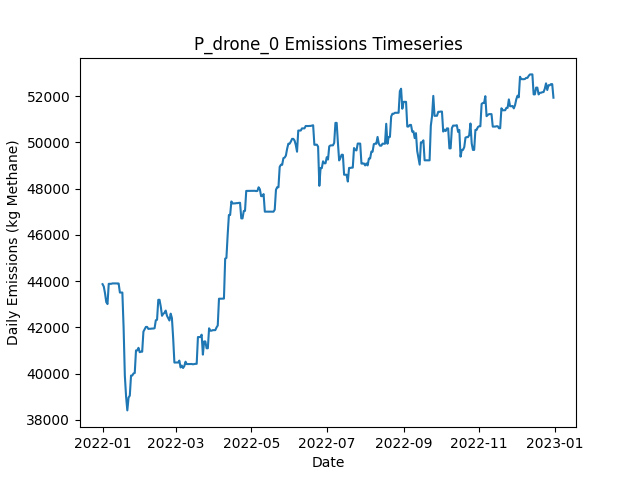

The table this chart was drawn from, first rows:
Date, Daily Emissions (Kg Methane), Daily Mitigable Emissions (Kg Methane), Daily Non-Mitigable Emissions (Kg Methan…, Daily Cost ($), Active Leaks, New Leaks, Leaks Repaired, Leaks Naturally Repaired, Leaks Tagged, Daily Repair Cost ($), Daily Natural Repair Cost ($), drone_mdl_high Deployment Cost ($), drone_mdl_high Sites flagged for Follow-…, drone_mdl_high Leaks tagged for repair, drone_mdl_high Sites Visited, drone_mdl_high Travel Time (Minutes), drone_mdl_high Survey Time (Minutes), OGI_FU_mdl_high Deployment Cost ($), OGI_FU_mdl_high Sites flagged for Follow…, OGI_FU_mdl_high Leaks tagged for repair, OGI_FU_mdl_high Sites Visited, OGI_FU_mdl_high Travel Time (Minutes), OGI_FU_mdl_high Survey Time (Minutes)
2022-01-01, 43867, 4796, 39070, 500, 352, 355, 0, 3, 0.00000, 0.00000, 600, 500, 0, , 9, 300, 180, 0.00000, , 0, 0, 0, 0
2022-01-02, 43763, 4796, 38966, 500, 351, 0, 0, 0, 0.00000, 0.00000, 0.00000, 500, 0, , 1, 30, 20, 0.00000, , 0, 0, 0, 0
2022-01-03, 43471, 4798, 38673, 1000, 350, 1, 0, 1, 52, 0.00000, 200, 0.00000, 9, , 0, 0, 0, 1000, , 52, 3, 120, 360
2022-01-04, 43090, 4798, 38292, 1000, 346, 0, 0, 2, 63, 0.00000, 400, 0.00000, 1, , 0, 0, 0, 1000, , 63, 3, 120, 360
2022-01-05, 43006, 4800, 38206, 1000, 346, 1, 0, 0, 45, 0.00000, 0.00000, 0.00000, 0, , 0, 0, 0, 1000, , 45, 3, 120, 360
2022-01-06, 43881, 4811, 39070, 500, 349, 3, 0, 0, 17, 0.00000, 0.00000, 0.00000, 0, , 0, 0, 0, 500, , 17, 1, 30, 120
2022-01-07, 43881, 4811, 39070, 0.00000, 349, 0, 0, 0, 0.00000, 0.00000, 0.00000, 0.00000, 0, , 0, 0, 0, 0.00000, , 0, 0, 0, 0
2022-01-08, 43881, 4811, 39070, 0.00000, 349, 0, 0, 0, 0.00000, 0.00000, 0.00000, 0.00000, 0, , 0, 0, 0, 0.00000, , 0, 0, 0, 0
2022-01-09, 43899, 4829, 39070, 0.00000, 349, 1, 0, 1, 0.00000, 0.00000, 200, 0.00000, 0, , 0, 0, 0, 0.00000, , 0, 0, 0, 0
2022-01-10, 43900, 4830, 39070, 0.00000, 350, 2, 0, 0, 0.00000, 0.00000, 0.00000, 0.00000, 0, , 0, 0, 0, 0.00000, , 0, 0, 0, 0
2022-01-11, 43900, 4830, 39070, 0.00000, 350, 0, 0, 0, 0.00000, 0.00000, 0.00000, 0.00000, 0, , 0, 0, 0, 0.00000, , 0, 0, 0, 0
2022-01-12, 43898, 4828, 39070, 0.00000, 349, 0, 0, 1, 0.00000, 0.00000, 200, 0.00000, 0, , 0, 0, 0, 0.00000, , 0, 0, 0, 0
2022-01-13, 43898, 4828, 39070, 0.00000, 349, 0, 0, 0, 0.00000, 0.00000, 0.00000, 0.00000, 0, , 0, 0, 0, 0.00000, , 0, 0, 0, 0
2022-01-14, 43894, 4824, 39070, 0.00000, 348, 0, 0, 1, 0.00000, 0.00000, 200, 0.00000, 0, , 0, 0, 0, 0.00000, , 0, 0, 0, 0
2022-01-15, 43504, 4832, 38673, 0.00000, 347, 1, 0, 0, 0.00000, 0.00000, 0.00000, 0.00000, 0, , 0, 0, 0, 0.00000, , 0, 0, 0, 0
2022-01-16, 43504, 4832, 38673, 0.00000, 347, 0, 0, 0, 0.00000, 0.00000, 0.00000, 0.00000, 0, , 0, 0, 0, 0.00000, , 0, 0, 0, 0
2022-01-17, 43504, 4832, 38673, 0.00000, 347, 0, 0, 0, 0.00000, 0.00000, 0.00000, 0.00000, 0, , 0, 0, 0, 0.00000, , 0, 0, 0, 0
2022-01-18, 41984, 3312, 38673, 9000, 302, 0, 45, 0, 0.00000, 9000, 0.00000, 0.00000, 0, , 0, 0, 0, 0.00000, , 0, 0, 0, 0
2022-01-19, 39910, 1825, 38085, 10800, 247, 1, 54, 0, 0.00000, 10800, 0.00000, 0.00000, 0, , 0, 0, 0, 0.00000, , 0, 0, 0, 0
2022-01-20, 39007, 921.4, 38085, 6800, 214, 1, 34, 0, 0.00000, 6800, 0.00000, 0.00000, 0, , 0, 0, 0, 0.00000, , 0, 0, 0, 0
2022-01-21, 38407, 235.8, 38172, 3400, 199, 2, 17, 0, 0.00000, 3400, 0.00000, 0.00000, 0, , 0, 0, 0, 0.00000, , 0, 0, 0, 0
2022-01-22, 38960, 892.3, 38068, 0.00000, 200, 2, 0, 0, 0.00000, 0.00000, 0.00000, 0.00000, 0, , 0, 0, 0, 0.00000, , 0, 0, 0, 0
2022-01-23, 39047, 892.3, 38154, 0.00000, 201, 1, 0, 0, 0.00000, 0.00000, 0.00000, 0.00000, 0, , 0, 0, 0, 0.00000, , 0, 0, 0, 0
2022-01-24, 39915, 897.1, 39018, 0.00000, 203, 3, 0, 0, 0.00000, 0.00000, 0.00000, 0.00000, 0, , 0, 0, 0, 0.00000, , 0, 0, 0, 0
2022-01-25, 39915, 896.5, 39018, 0.00000, 202, 0, 0, 1, 0.00000, 0.00000, 200, 0.00000, 0, , 0, 0, 0, 0.00000, , 0, 0, 0, 0
2022-01-26, 40007, 902.1, 39105, 0.00000, 204, 2, 0, 0, 0.00000, 0.00000, 0.00000, 0.00000, 0, , 0, 0, 0, 0.00000, , 0, 0, 0, 0
2022-01-27, 40024, 902.1, 39122, 0.00000, 204, 1, 0, 0, 0.00000, 0.00000, 0.00000, 0.00000, 0, , 0, 0, 0, 0.00000, , 0, 0, 0, 0
2022-01-28, 41001, 928.8, 40072, 0.00000, 207, 3, 0, 0, 0.00000, 0.00000, 0.00000, 0.00000, 0, , 0, 0, 0, 0.00000, , 0, 0, 0, 0
2022-01-29, 41001, 928.8, 40072, 0.00000, 207, 0, 0, 0, 0.00000, 0.00000, 0.00000, 0.00000, 0, , 0, 0, 0, 0.00000, , 0, 0, 0, 0
2022-01-30, 41113, 937.2, 40176, 0.00000, 210, 3, 0, 0, 0.00000, 0.00000, 0.00000, 0.00000, 0, , 0, 0, 0, 0.00000, , 0, 0, 0, 0
2022-01-31, 40923, 937.1, 39986, 0.00000, 208, 1, 0, 1, 0.00000, 0.00000, 200, 0.00000, 0, , 0, 0, 0, 0.00000, , 0, 0, 0, 0
2022-02-01, 40945, 959.4, 39986, 0.00000, 209, 1, 0, 0, 0.00000, 0.00000, 0.00000, 0.00000, 0, , 0, 0, 0, 0.00000, , 0, 0, 0, 0
2022-02-02, 40945, 959.4, 39986, 0.00000, 209, 0, 0, 0, 0.00000, 0.00000, 0.00000, 0.00000, 0, , 0, 0, 0, 0.00000, , 0, 0, 0, 0
2022-02-03, 41815, 964.9, 40850, 0.00000, 210, 2, 0, 1, 0.00000, 0.00000, 200, 0.00000, 0, , 0, 0, 0, 0.00000, , 0, 0, 0, 0
2022-02-04, 41918, 964.9, 40954, 0.00000, 211, 1, 0, 0, 0.00000, 0.00000, 0.00000, 0.00000, 0, , 0, 0, 0, 0.00000, , 0, 0, 0, 0
2022-02-05, 42018, 960.8, 41057, 0.00000, 211, 1, 0, 1, 0.00000, 0.00000, 200, 0.00000, 0, , 0, 0, 0, 0.00000, , 0, 0, 0, 0
2022-02-06, 42017, 959.7, 41057, 0.00000, 210, 0, 0, 1, 0.00000, 0.00000, 200, 0.00000, 0, , 0, 0, 0, 0.00000, , 0, 0, 0, 0
2022-02-07, 41931, 959.7, 40971, 0.00000, 209, 0, 0, 0, 0.00000, 0.00000, 0.00000, 0.00000, 0, , 0, 0, 0, 0.00000, , 0, 0, 0, 0
2022-02-08, 41939, 967.7, 40971, 0.00000, 210, 1, 0, 0, 0.00000, 0.00000, 0.00000, 0.00000, 0, , 0, 0, 0, 0.00000, , 0, 0, 0, 0
2022-02-09, 41939, 967.7, 40971, 0.00000, 210, 0, 0, 0, 0.00000, 0.00000, 0.00000, 0.00000, 0, , 0, 0, 0, 0.00000, , 0, 0, 0, 0
2022-02-10, 41947, 976.5, 40971, 0.00000, 212, 2, 0, 0, 0.00000, 0.00000, 0.00000, 0.00000, 0, , 0, 0, 0, 0.00000, , 0, 0, 0, 0
2022-02-11, 41947, 976.5, 40971, 0.00000, 211, 0, 0, 1, 0.00000, 0.00000, 200, 0.00000, 0, , 0, 0, 0, 0.00000, , 0, 0, 0, 0
2022-02-12, 41960, 989.6, 40971, 0.00000, 212, 1, 0, 0, 0.00000, 0.00000, 0.00000, 0.00000, 0, , 0, 0, 0, 0.00000, , 0, 0, 0, 0
2022-02-13, 42306, 1041, 41265, 0.00000, 217, 5, 0, 0, 0.00000, 0.00000, 0.00000, 0.00000, 0, , 0, 0, 0, 0.00000, , 0, 0, 0, 0
2022-02-14, 42326, 1061, 41265, 0.00000, 219, 2, 0, 0, 0.00000, 0.00000, 0.00000, 0.00000, 0, , 0, 0, 0, 0.00000, , 0, 0, 0, 0
2022-02-15, 43190, 1061, 42129, 0.00000, 220, 1, 0, 0, 0.00000, 0.00000, 0.00000, 0.00000, 0, , 0, 0, 0, 0.00000, , 0, 0, 0, 0
2022-02-16, 43190, 1061, 42129, 0.00000, 220, 0, 0, 0, 0.00000, 0.00000, 0.00000, 0.00000, 0, , 0, 0, 0, 0.00000, , 0, 0, 0, 0
2022-02-17, 42896, 1061, 41835, 0.00000, 219, 0, 0, 0, 0.00000, 0.00000, 0.00000, 0.00000, 0, , 0, 0, 0, 0.00000, , 0, 0, 0, 0
2022-02-18, 42499, 1061, 41437, 0.00000, 217, 0, 0, 0, 0.00000, 0.00000, 0.00000, 0.00000, 0, , 0, 0, 0, 0.00000, , 0, 0, 0, 0
2022-02-19, 42585, 1061, 41524, 0.00000, 218, 1, 0, 0, 0.00000, 0.00000, 0.00000, 0.00000, 0, , 0, 0, 0, 0.00000, , 0, 0, 0, 0
2022-02-20, 42627, 1103, 41524, 0.00000, 219, 1, 0, 0, 0.00000, 0.00000, 0.00000, 0.00000, 0, , 0, 0, 0, 0.00000, , 0, 0, 0, 0
2022-02-21, 42725, 1098, 41628, 0.00000, 219, 1, 0, 1, 0.00000, 0.00000, 200, 0.00000, 0, , 0, 0, 0, 0.00000, , 0, 0, 0, 0
2022-02-22, 42502, 1168, 41334, 0.00000, 219, 1, 0, 0, 0.00000, 0.00000, 0.00000, 0.00000, 0, , 0, 0, 0, 0.00000, , 0, 0, 0, 0
2022-02-23, 42398, 1168, 41230, 0.00000, 219, 1, 0, 0, 0.00000, 0.00000, 0.00000, 0.00000, 0, , 0, 0, 0, 0.00000, , 0, 0, 0, 0
2022-02-24, 42294, 1168, 41126, 0.00000, 218, 0, 0, 0, 0.00000, 0.00000, 0.00000, 0.00000, 0, , 0, 0, 0, 0.00000, , 0, 0, 0, 0
2022-02-25, 42591, 1171, 41420, 0.00000, 220, 2, 0, 0, 0.00000, 0.00000, 0.00000, 0.00000, 0, , 0, 0, 0, 0.00000, , 0, 0, 0, 0
2022-02-26, 42401, 1171, 41230, 0.00000, 220, 1, 0, 0, 0.00000, 0.00000, 0.00000, 0.00000, 0, , 0, 0, 0, 0.00000, , 0, 0, 0, 0
2022-02-27, 41537, 1171, 40366, 0.00000, 219, 0, 0, 0, 0.00000, 0.00000, 0.00000, 0.00000, 0, , 0, 0, 0, 0.00000, , 0, 0, 0, 0
2022-02-28, 40476, 1267, 39208, 0.00000, 219, 2, 0, 0, 0.00000, 0.00000, 0.00000, 0.00000, 0, , 0, 0, 0, 0.00000, , 0, 0, 0, 0
2022-03-01, 40480, 1271, 39208, 0.00000, 220, 1, 0, 0, 0.00000, 0.00000, 0.00000, 0.00000, 0, , 0, 0, 0, 0.00000, , 0, 0, 0, 0
... 305 more rows
